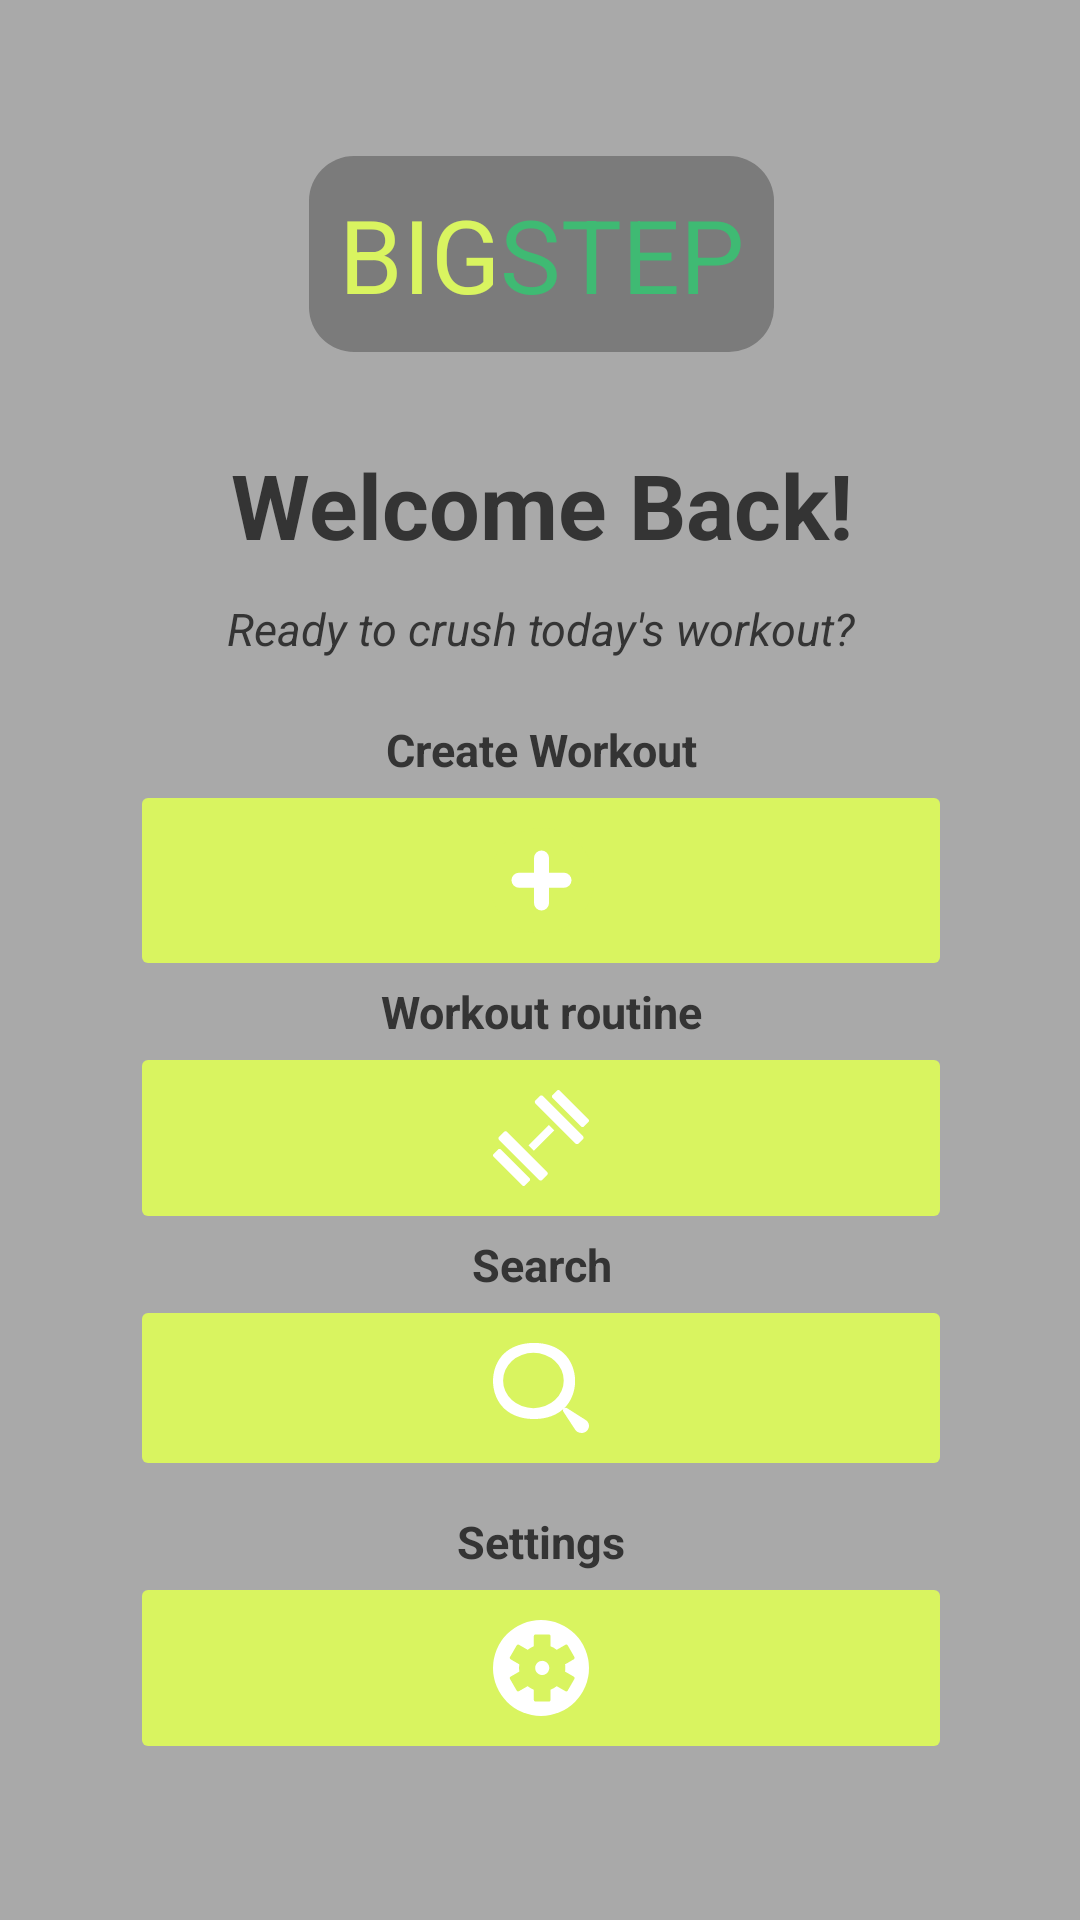

Reconstruct the res/layout file that produces this screen, plus the resources it refers to.
<!-- AndroidManifest.xml: application theme BigStepTheme -->
<!-- res/layout/activity_homepage.xml -->
<?xml version="1.0" encoding="utf-8"?>
<androidx.constraintlayout.widget.ConstraintLayout xmlns:android="http://schemas.android.com/apk/res/android"
    xmlns:app="http://schemas.android.com/apk/res-auto"
    xmlns:tools="http://schemas.android.com/tools"
    android:id="@+id/main"
    android:layout_width="match_parent"
    android:layout_height="match_parent">

    <LinearLayout
        android:id="@+id/linearLayout2"
        android:layout_width="411dp"
        android:layout_height="wrap_content"
        android:orientation="vertical"
        android:textAlignment="center"
        app:layout_constraintBottom_toBottomOf="parent"
        app:layout_constraintEnd_toEndOf="parent"
        app:layout_constraintStart_toStartOf="parent"
        app:layout_constraintTop_toTopOf="parent">

        <LinearLayout
            android:id="@+id/icon_homepage"
            android:layout_width="match_parent"
            android:layout_height="wrap_content"
            android:layout_marginBottom="20dp"
            android:backgroundTint="@color/_null"
            android:orientation="vertical">

            <ImageView
                android:id="@+id/bigStepIcon"
                android:layout_width="wrap_content"
                android:layout_height="wrap_content"
                android:layout_gravity="center"
                android:layout_marginTop="20dp"
                android:contentDescription="@string/launch_BigStepIcon_desc"
                app:srcCompat="@drawable/big_step_main_icon" />

            <LinearLayout
                android:id="@+id/home_BigStep_title"
                android:layout_width="wrap_content"
                android:layout_height="wrap_content"
                android:layout_gravity="center"
                android:background="@drawable/round_corner_bg"
                android:backgroundTint="@color/homePage_titleBGColor"
                android:gravity="center"
                android:orientation="horizontal"
                android:padding="10dp">

                <TextView
                    android:id="@+id/home_TV_Big"
                    android:layout_width="wrap_content"
                    android:layout_height="match_parent"
                    android:layout_weight="1"
                    android:background="@color/_null"
                    android:text="@string/big_text"
                    android:textColor="@color/YellowSecondary"
                    android:textSize="34sp" />

                <TextView
                    android:id="@+id/home_TV_step"
                    android:layout_width="wrap_content"
                    android:layout_height="wrap_content"
                    android:layout_weight="1"
                    android:background="@color/_null"
                    android:text="@string/step_text"
                    android:textColor="@color/GreenSecondary"
                    android:textSize="34sp" />
            </LinearLayout>
        </LinearLayout>

        <LinearLayout
            android:id="@+id/welcome_title_layout"
            android:layout_width="match_parent"
            android:layout_height="wrap_content"
            android:layout_marginBottom="20dp"
            android:orientation="vertical"
            tools:ignore="UselessParent">

            <TextView
                android:id="@+id/welcome_title"
                style="@style/Widget.BigStepTheme.TextView"
                android:layout_width="match_parent"
                android:layout_height="62dp"
                android:gravity="center"
                android:text="@string/welcome_back"
                android:textAlignment="center"
                android:textSize="30sp"
                android:textStyle="bold" />

            <TextView
                android:id="@+id/subTitle_homePage"
                style="@style/Widget.BigStepTheme.TextView"
                android:layout_width="match_parent"
                android:layout_height="wrap_content"
                android:text="@string/Subttitle"
                android:textAlignment="center"
                android:textSize="15sp"
                android:textStyle="italic" />

            <LinearLayout
                android:id="@+id/usersBtns_homePage"
                android:layout_width="274dp"
                android:layout_height="match_parent"
                android:layout_gravity="center"
                android:layout_marginTop="20dp"
                android:orientation="vertical">

                <TextView
                    style="@style/Widget.BigStepTheme.TextView"
                    android:layout_width="match_parent"
                    android:layout_height="wrap_content"
                    android:layout_gravity="center"
                    android:layout_weight="1"
                    android:text="@string/create_workout"
                    android:textAlignment="center"
                    android:textSize="15sp"
                    android:textStyle="bold" />

                <ImageButton
                    android:id="@+id/home_ibtn_createWorkout"
                    style="@style/Widget.BigStepTheme.ImageButton"
                    android:layout_width="match_parent"
                    android:layout_height="wrap_content"
                    android:contentDescription="@string/home_ibtn_createWorkout_desc"
                    app:srcCompat="@drawable/bot_video_add" />

                <TextView
                    style="@style/Widget.BigStepTheme.TextView"
                    android:layout_width="match_parent"
                    android:layout_height="wrap_content"
                    android:layout_gravity="center"
                    android:layout_weight="1"
                    android:text="@string/workout_routine"
                    android:textAlignment="center"
                    android:textSize="15sp"
                    android:textStyle="bold" />

                <ImageButton
                    android:id="@+id/home_ibtn_workout"
                    style="@style/Widget.BigStepTheme.ImageButton"
                    android:layout_width="match_parent"
                    android:layout_height="match_parent"
                    android:layout_gravity="center"
                    android:contentDescription="@string/home_ibtn_workout_desc"
                    app:srcCompat="@drawable/homebar_workout_icon" />

                <TextView
                    style="@style/Widget.BigStepTheme.TextView"
                    android:layout_width="match_parent"
                    android:layout_height="wrap_content"
                    android:layout_weight="1"
                    android:text="@string/search_homepage"
                    android:textAlignment="center"
                    android:textSize="15sp"
                    android:textStyle="bold" />

                <ImageButton
                    android:id="@+id/home_ibtn_search"
                    style="@style/Widget.BigStepTheme.ImageButton"
                    android:layout_width="match_parent"
                    android:layout_height="match_parent"
                    android:layout_marginBottom="10dp"
                    android:contentDescription="@string/home_ibtn_search_desc"
                    app:srcCompat="@drawable/homebar_search_icon" />

                <TextView
                    style="@style/Widget.BigStepTheme.TextView"
                    android:layout_width="match_parent"
                    android:layout_height="wrap_content"
                    android:layout_weight="1"
                    android:text="@string/home_TV_settingsTitle"
                    android:textAlignment="center"
                    android:textSize="15sp"
                    android:textStyle="bold" />

                <ImageButton
                    android:id="@+id/home_ibtn_settings"
                    style="@style/Widget.BigStepTheme.ImageButton"
                    android:layout_width="match_parent"
                    android:layout_height="wrap_content"
                    android:contentDescription="@string/home_ibtn_settings_desc"
                    app:srcCompat="@drawable/homebar_settings_icon" />
            </LinearLayout>

        </LinearLayout>

    </LinearLayout>

</androidx.constraintlayout.widget.ConstraintLayout>
<!-- resources referenced by this layout -->
<resources>
  <color name="GreenSecondary">#3FBA73</color>
  <color name="YellowSecondary">#D9F460</color>
  <color name="_null">#00000000</color>
  <color name="homePage_titleBGColor">#66363636</color>
  <!-- drawable bot_video_add (drawable) -->
  <vector xmlns:android="http://schemas.android.com/apk/res/android"
      android:width="35dp"
      android:height="35dp"
      android:viewportWidth="35"
      android:viewportHeight="35">
    <path
        android:pathData="M17.5,17.5m-17.5,0a17.5,17.5 0,1 1,35 0a17.5,17.5 0,1 1,-35 0"
        android:fillColor="@color/iconBGColor"/>
    <path
        android:pathData="M17.505,10V17.412M17.505,17.412V25M17.505,17.412H25M17.505,17.412H10"
        android:strokeLineJoin="round"
        android:strokeWidth="5"
        android:strokeColor="@color/iconColor"
        android:strokeLineCap="round"/>
  </vector>
  <!-- drawable round_corner_bg (drawable) -->
  <?xml version="1.0" encoding="utf-8"?>
  <shape xmlns:android="http://schemas.android.com/apk/res/android"
      android:shape="rectangle">
  
          <solid android:color="@color/white"/>
          <corners android:radius="15dp"/>
  
  </shape>
  <string name="Subttitle">Ready to crush today\'s workout?</string>
  <string name="big_text">BIG</string>
  <string name="create_workout">Create Workout</string>
  <string name="home_TV_settingsTitle">Settings</string>
  <string name="home_ibtn_createWorkout_desc">Create A Workout</string>
  <string name="home_ibtn_search_desc">Search for a Workout</string>
  <string name="home_ibtn_settings_desc">Go to Settings</string>
  <string name="home_ibtn_workout_desc">View your Workouts</string>
  <string name="launch_BigStepIcon_desc">A man running.</string>
  <string name="search_homepage">Search</string>
  <string name="step_text">STEP</string>
  <string name="welcome_back">Welcome Back!</string>
  <string name="workout_routine">Workout routine</string>
  <style name="Widget.BigStepTheme.ImageButton" parent="Widget.AppCompat.ImageButton">
  
          <item name="android:backgroundTint">@color/iconBGColor</item>
          <item name="android:padding">16dp</item>
          <item name="android:layout_weight">1</item>
  
      </style>
  <style name="Widget.BigStepTheme.TextView" parent="Widget.AppCompat.TextView">
  
          <item name="android:background">#00000000</item>
          <item name="android:textColor">@color/TextColor</item>
          <item name="android:textSize">14sp</item>
  
      </style>
  <style name="BigStepTheme" parent="Theme.AppCompat.DayNight.NoActionBar">
  
  
          <item name="colorPrimary">@color/my_light_on_primary</item>
          <item name="colorSecondary">@color/GreenSecondary</item>
          <item name="android:background">@color/BackgroundColor</item>
          <item name="android:textColorPrimary">@color/TextColor</item>
  
          <item name="android:buttonStyle">@style/Widget.BigStepTheme.Button</item>
      </style>
  <color name="iconBGColor">@color/YellowSecondary</color>
  <color name="iconColor">@color/white</color>
  <color name="white">#FFFFFFFF</color>
  <color name="TextColor">#343434</color>"
  <color name="my_light_on_primary">#FFFFFF</color>
  <color name="BackgroundColor">#A9A9A9</color>
  <style name="Widget.BigStepTheme.Button" parent="Widget.AppCompat.Button.Borderless.Colored">
  
  
          <item name="android:background">@drawable/round_corner_bg</item>
          <item name="android:backgroundTint">@color/buttonBGColor</item>
  
          <item name="android:padding">10dp</item>
          <item name="android:textSize">16sp</item>
          <item name="android:textStyle">bold</item>
          <item name="android:textColor">@color/buttonTextColor</item>
          <item name="android:radius">10dp</item>
  
      </style>
  <color name="buttonBGColor">@color/YellowSecondary</color>
  <color name="buttonTextColor">#24901C</color>
</resources>
